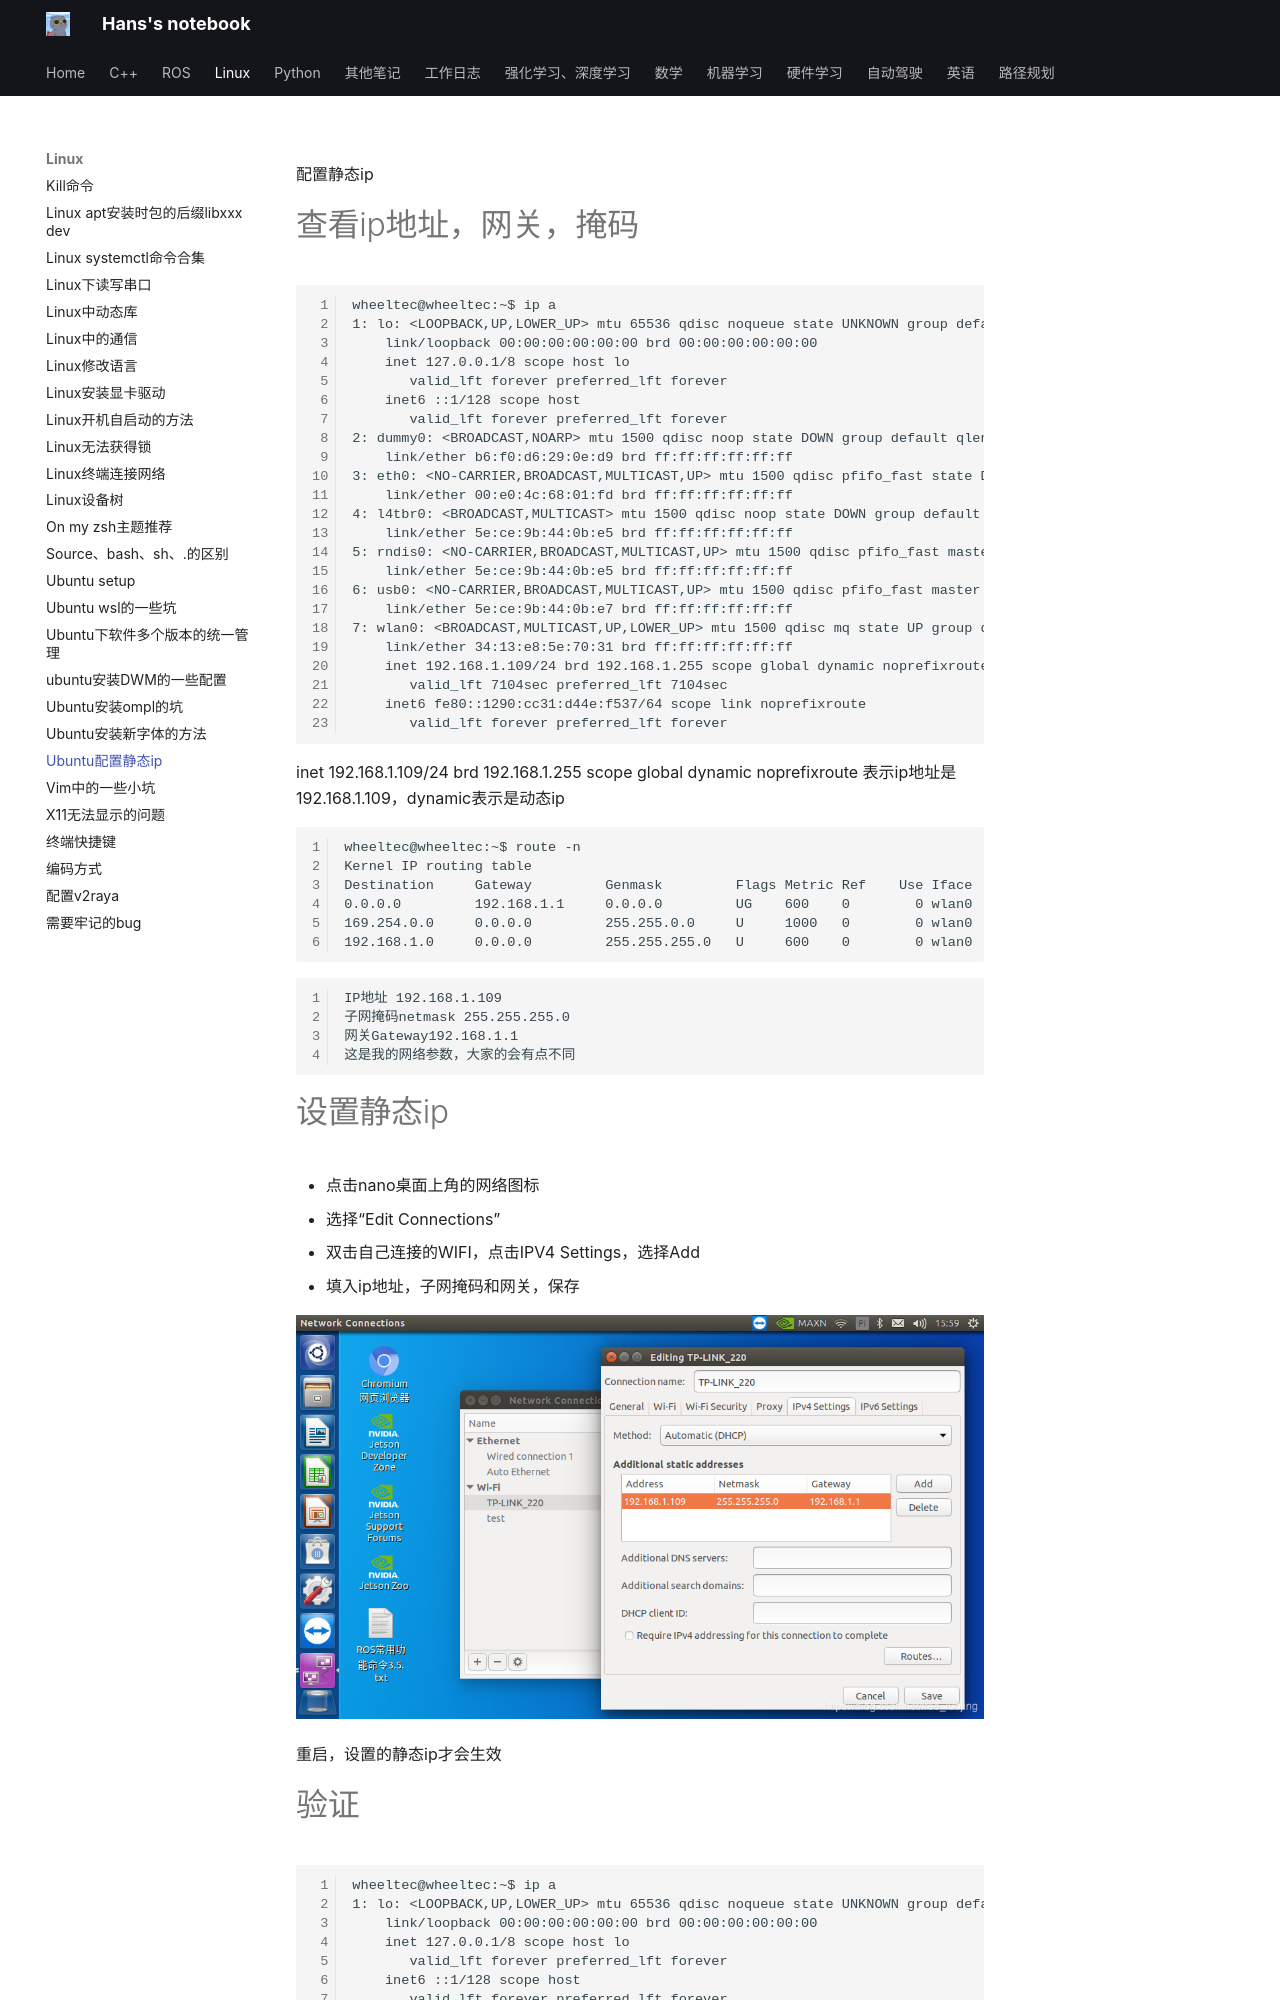

repository: hs867785578/my_note · page: linux/ubuntu配置静态ip/index.html · generator: mkdocs

配置静态ip
# 查看ip地址，网关，掩码
```
wheeltec@wheeltec:~$ ip a
1: lo: <LOOPBACK,UP,LOWER_UP> mtu 65536 qdisc noqueue state UNKNOWN group default qlen 1
    link/loopback 00:00:00:00:00:00 brd 00:00:00:00:00:00
    inet 127.0.0.1/8 scope host lo
       valid_lft forever preferred_lft forever
    inet6 ::1/128 scope host 
       valid_lft forever preferred_lft forever
2: dummy0: <BROADCAST,NOARP> mtu 1500 qdisc noop state DOWN group default qlen 1000
    link/ether b6:f0:d6:29:0e:d9 brd ff:ff:ff:ff:ff:ff
3: eth0: <NO-CARRIER,BROADCAST,MULTICAST,UP> mtu 1500 qdisc pfifo_fast state DOWN group default qlen 1000
    link/ether 00:e0:4c:68:01:fd brd ff:ff:ff:ff:ff:ff
4: l4tbr0: <BROADCAST,MULTICAST> mtu 1500 qdisc noop state DOWN group default qlen 1000
    link/ether 5e:ce:9b:44:0b:e5 brd ff:ff:ff:ff:ff:ff
5: rndis0: <NO-CARRIER,BROADCAST,MULTICAST,UP> mtu 1500 qdisc pfifo_fast master l4tbr0 state DOWN group default qlen 1000
    link/ether 5e:ce:9b:44:0b:e5 brd ff:ff:ff:ff:ff:ff
6: usb0: <NO-CARRIER,BROADCAST,MULTICAST,UP> mtu 1500 qdisc pfifo_fast master l4tbr0 state DOWN group default qlen 1000
    link/ether 5e:ce:9b:44:0b:e7 brd ff:ff:ff:ff:ff:ff
7: wlan0: <BROADCAST,MULTICAST,UP,LOWER_UP> mtu 1500 qdisc mq state UP group default qlen 1000
    link/ether 34:13:e8:5e:70:31 brd ff:ff:ff:ff:ff:ff
    inet 192.168.1.109/24 brd 192.168.1.255 scope global dynamic noprefixroute wlan0 
       valid_lft 7104sec preferred_lft 7104sec
    inet6 fe80::1290:cc31:d44e:f537/64 scope link noprefixroute 
       valid_lft forever preferred_lft forever



```
inet 192.168.1.109/24 brd 192.168.1.255 scope global dynamic noprefixroute
表示ip地址是192.168.1.109，dynamic表示是动态ip

```
wheeltec@wheeltec:~$ route -n
Kernel IP routing table
Destination     Gateway         Genmask         Flags Metric Ref    Use Iface
0.0.0.0         192.168.1.1     0.0.0.0         UG    600    0        0 wlan0
169.254.0.0     0.0.0.0         255.255.0.0     U     1000   0        0 wlan0
192.168.1.0     0.0.0.0         255.255.255.0   U     600    0        0 wlan0
```


```
IP地址 192.168.1.109
子网掩码netmask 255.255.255.0
网关Gateway192.168.1.1
这是我的网络参数，大家的会有点不同
```

# 设置静态ip
- 点击nano桌面上角的网络图标
- 选择“Edit Connections”
- 双击自己连接的WIFI，点击IPV4 Settings，选择Add
- 填入ip地址，子网掩码和网关，保存

![](images/ubuntu配置静态ip_image_1.png)

重启，设置的静态ip才会生效
